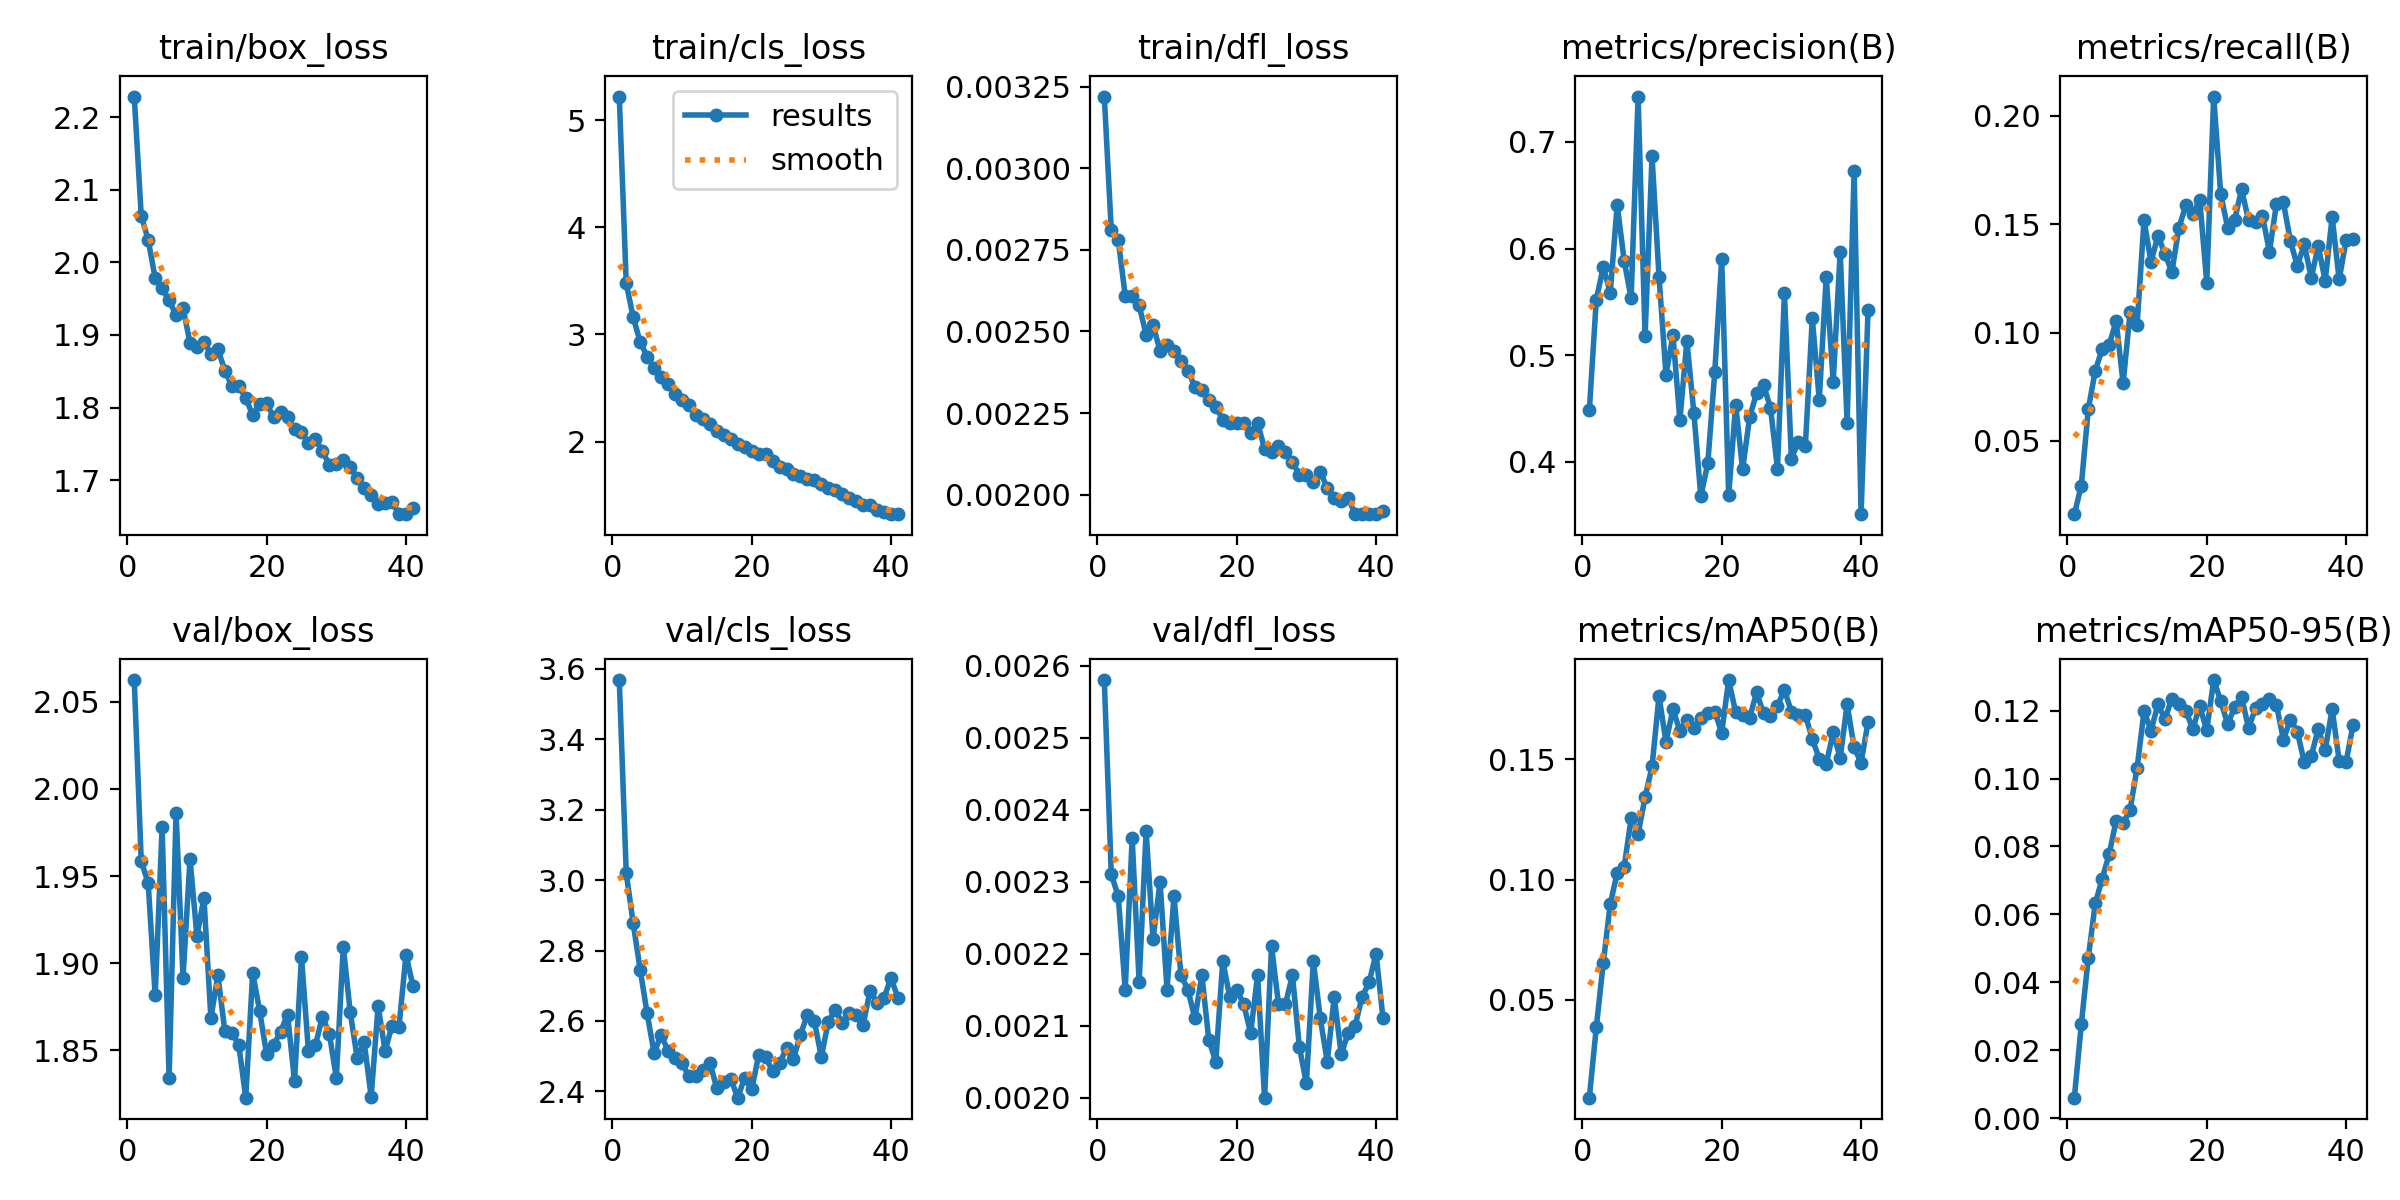

The table this chart was drawn from, first rows:
epoch, time, train/box_loss, train/cls_loss, train/dfl_loss, metrics/precision(B), metrics/recall(B), metrics/mAP50(B), metrics/mAP50-95(B), val/box_loss, val/cls_loss, val/dfl_loss, lr/pg0, lr/pg1, lr/pg2
1, 226.4, 2.229, 5.221, 0.00322, 0.4483, 0.01621, 0.00941, 0.00607, 2.062, 3.568, 0.00258, 0.0003329, 0.0003329, 0.06704
2, 438.7, 2.065, 3.478, 0.00281, 0.5521, 0.02944, 0.03862, 0.02766, 1.959, 3.019, 0.00231, 0.0006662, 0.0006662, 0.03404
3, 656.9, 2.031, 3.159, 0.00278, 0.5827, 0.06467, 0.06534, 0.04729, 1.946, 2.877, 0.00228, 0.0009993, 0.0009993, 0.001043
4, 877.5, 1.979, 2.931, 0.00261, 0.5585, 0.08244, 0.08986, 0.06323, 1.882, 2.745, 0.00215, 0.0009995, 0.0009995, 0.0009995
5, 1086, 1.964, 2.793, 0.00261, 0.6411, 0.09246, 0.1028, 0.07053, 1.978, 2.621, 0.00236, 0.000999, 0.000999, 0.000999
6, 1300, 1.948, 2.69, 0.00258, 0.5884, 0.09438, 0.1053, 0.07777, 1.834, 2.509, 0.00216, 0.0009985, 0.0009985, 0.0009985
7, 1508, 1.927, 2.6, 0.00249, 0.5537, 0.1054, 0.1254, 0.08765, 1.986, 2.561, 0.00237, 0.0009978, 0.0009978, 0.0009978
8, 1719, 1.937, 2.537, 0.00252, 0.7425, 0.07653, 0.1189, 0.08691, 1.892, 2.514, 0.00222, 0.000997, 0.000997, 0.000997
9, 1920, 1.889, 2.445, 0.00244, 0.5179, 0.1095, 0.1342, 0.09086, 1.96, 2.494, 0.0023, 0.0009961, 0.0009961, 0.0009961
10, 2127, 1.883, 2.391, 0.00246, 0.6865, 0.1034, 0.147, 0.103, 1.916, 2.48, 0.00215, 0.0009951, 0.0009951, 0.0009951
11, 2335, 1.89, 2.346, 0.00244, 0.5737, 0.1519, 0.1762, 0.1198, 1.938, 2.443, 0.00228, 0.0009939, 0.0009939, 0.0009939
12, 2542, 1.874, 2.252, 0.00241, 0.4819, 0.1326, 0.1572, 0.1141, 1.869, 2.442, 0.00217, 0.0009926, 0.0009926, 0.0009926
13, 2746, 1.881, 2.209, 0.00238, 0.5185, 0.1447, 0.1707, 0.1218, 1.893, 2.46, 0.00215, 0.0009912, 0.0009912, 0.0009912
14, 2944, 1.851, 2.168, 0.00233, 0.4393, 0.1363, 0.1618, 0.1175, 1.861, 2.482, 0.00211, 0.0009897, 0.0009897, 0.0009897
15, 3152, 1.83, 2.095, 0.00232, 0.5135, 0.128, 0.1665, 0.1235, 1.86, 2.408, 0.00217, 0.0009881, 0.0009881, 0.0009881
16, 3359, 1.83, 2.058, 0.00229, 0.4462, 0.1483, 0.1629, 0.122, 1.853, 2.427, 0.00208, 0.0009863, 0.0009863, 0.0009863
17, 3566, 1.813, 2.028, 0.00227, 0.3676, 0.1588, 0.1673, 0.1198, 1.823, 2.435, 0.00205, 0.0009844, 0.0009844, 0.0009844
18, 3771, 1.789, 1.979, 0.00223, 0.3986, 0.1546, 0.1694, 0.1147, 1.895, 2.382, 0.00219, 0.0009825, 0.0009825, 0.0009825
19, 3976, 1.806, 1.953, 0.00222, 0.4839, 0.1612, 0.1698, 0.1213, 1.873, 2.439, 0.00214, 0.0009803, 0.0009803, 0.0009803
20, 4182, 1.806, 1.908, 0.00222, 0.5903, 0.123, 0.161, 0.1142, 1.848, 2.405, 0.00215, 0.0009781, 0.0009781, 0.0009781
21, 4387, 1.787, 1.88, 0.00222, 0.3688, 0.2089, 0.1829, 0.129, 1.853, 2.502, 0.00213, 0.0009758, 0.0009758, 0.0009758
22, 4593, 1.793, 1.887, 0.00219, 0.4537, 0.164, 0.1695, 0.1229, 1.861, 2.498, 0.00209, 0.0009733, 0.0009733, 0.0009733
23, 4798, 1.788, 1.815, 0.00222, 0.393, 0.1485, 0.1685, 0.116, 1.871, 2.457, 0.00217, 0.0009707, 0.0009707, 0.0009707
24, 5003, 1.77, 1.764, 0.00214, 0.4417, 0.152, 0.1672, 0.1209, 1.832, 2.48, 0.002, 0.000968, 0.000968, 0.000968
25, 5208, 1.766, 1.743, 0.00213, 0.4644, 0.1661, 0.1777, 0.124, 1.904, 2.523, 0.00221, 0.0009652, 0.0009652, 0.0009652
26, 5413, 1.751, 1.699, 0.00215, 0.4719, 0.1518, 0.1691, 0.1149, 1.849, 2.493, 0.00213, 0.0009623, 0.0009623, 0.0009623
27, 5622, 1.756, 1.68, 0.00213, 0.4507, 0.1508, 0.1679, 0.1207, 1.853, 2.561, 0.00213, 0.0009593, 0.0009593, 0.0009593
28, 5828, 1.74, 1.654, 0.0021, 0.3937, 0.1538, 0.1722, 0.1219, 1.869, 2.617, 0.00217, 0.0009561, 0.0009561, 0.0009561
29, 6034, 1.721, 1.639, 0.00206, 0.558, 0.1374, 0.1788, 0.1235, 1.86, 2.599, 0.00207, 0.0009529, 0.0009529, 0.0009529
30, 6239, 1.722, 1.606, 0.00206, 0.4029, 0.1593, 0.1698, 0.1218, 1.834, 2.498, 0.00202, 0.0009495, 0.0009495, 0.0009495
31, 6444, 1.727, 1.567, 0.00204, 0.4189, 0.1601, 0.1682, 0.1114, 1.91, 2.598, 0.00219, 0.000946, 0.000946, 0.000946
32, 6650, 1.718, 1.544, 0.00207, 0.4147, 0.1424, 0.1684, 0.1173, 1.872, 2.631, 0.00211, 0.0009425, 0.0009425, 0.0009425
33, 6856, 1.703, 1.507, 0.00202, 0.5344, 0.1308, 0.1584, 0.1138, 1.846, 2.595, 0.00205, 0.0009388, 0.0009388, 0.0009388
34, 7061, 1.69, 1.47, 0.00199, 0.4582, 0.1407, 0.1502, 0.1048, 1.855, 2.623, 0.00214, 0.000935, 0.000935, 0.000935
35, 7267, 1.68, 1.443, 0.00198, 0.5735, 0.1253, 0.148, 0.1066, 1.823, 2.616, 0.00206, 0.0009311, 0.0009311, 0.0009311
36, 7472, 1.667, 1.407, 0.00199, 0.4748, 0.14, 0.1611, 0.1146, 1.875, 2.59, 0.00209, 0.0009271, 0.0009271, 0.0009271
37, 7676, 1.668, 1.412, 0.00194, 0.5968, 0.1239, 0.1505, 0.1083, 1.85, 2.686, 0.0021, 0.0009229, 0.0009229, 0.0009229
38, 7882, 1.671, 1.363, 0.00194, 0.4364, 0.1534, 0.1728, 0.1205, 1.864, 2.651, 0.00214, 0.0009187, 0.0009187, 0.0009187
39, 8087, 1.653, 1.339, 0.00194, 0.6727, 0.1245, 0.1549, 0.1053, 1.864, 2.666, 0.00216, 0.0009144, 0.0009144, 0.0009144
40, 8294, 1.653, 1.323, 0.00194, 0.3509, 0.1425, 0.1486, 0.1049, 1.905, 2.722, 0.0022, 0.00091, 0.00091, 0.00091
41, 8499, 1.661, 1.325, 0.00195, 0.5428, 0.1434, 0.1654, 0.1158, 1.887, 2.665, 0.00211, 0.0009055, 0.0009055, 0.0009055
